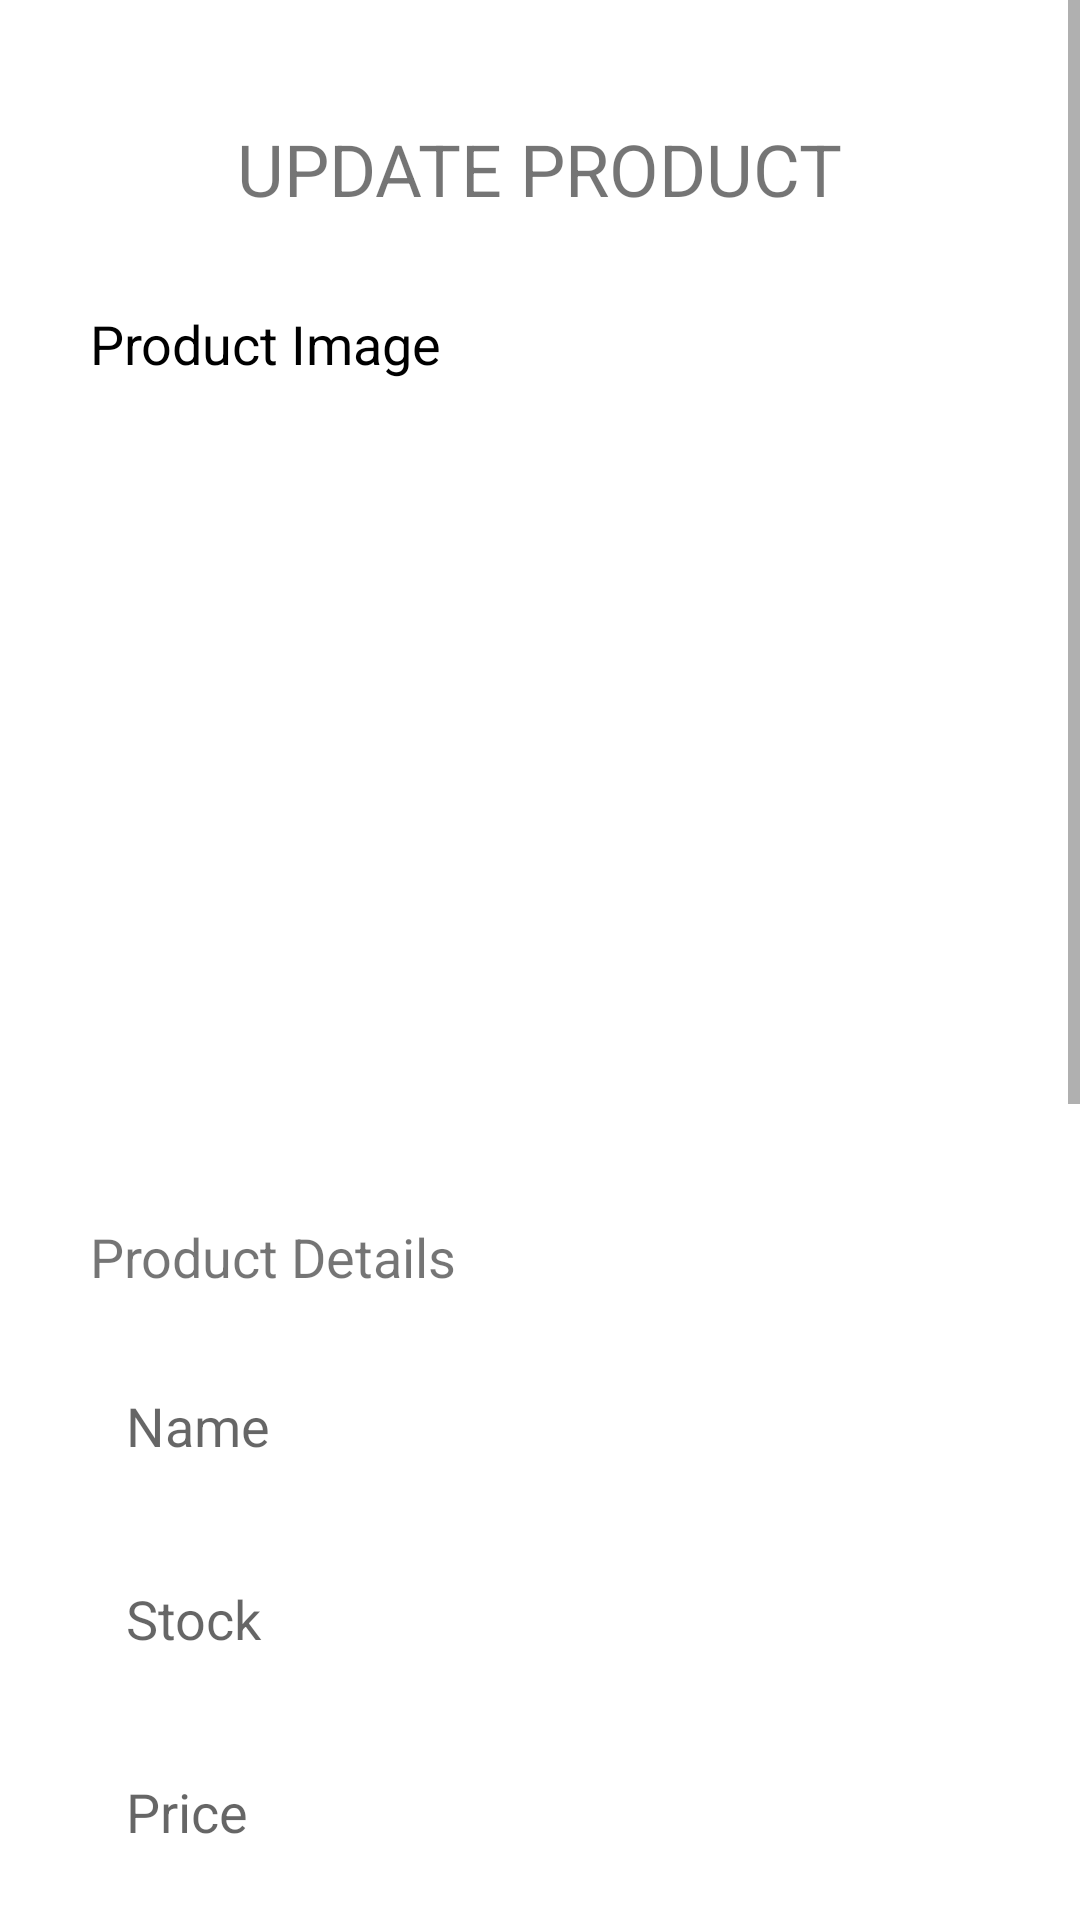

The Android layout XML behind this screen, and the referenced resources:
<!-- AndroidManifest.xml: application theme Theme.FarmersMarketplace.NoActionBar -->
<!-- res/layout/activity_product_update.xml -->
<?xml version="1.0" encoding="utf-8"?>
<LinearLayout xmlns:android="http://schemas.android.com/apk/res/android"
    xmlns:app="http://schemas.android.com/apk/res-auto"
    xmlns:tools="http://schemas.android.com/tools"
    android:layout_width="match_parent"
    android:layout_height="match_parent"
    tools:context=".store.StoreUpdateActivity"
    android:orientation="vertical"
    android:id="@+id/lay_product_update">

    <ScrollView
        android:layout_width="match_parent"
        android:layout_height="wrap_content">

        <LinearLayout
            android:layout_width="match_parent"
            android:layout_height="wrap_content"
            android:orientation="vertical"
            android:padding="20dp">

            <LinearLayout
                android:layout_width="match_parent"
                android:layout_height="wrap_content"
                android:padding="20dp"
                android:gravity="center">
                <TextView
                    android:layout_width="wrap_content"
                    android:layout_height="wrap_content"
                    android:text="UPDATE PRODUCT"
                    android:textSize="24sp" />

            </LinearLayout>

            <LinearLayout
                android:layout_width="match_parent"
                android:layout_height="wrap_content"
                android:gravity="center"
                android:orientation="vertical"
                android:padding="10dp">
                <TextView
                    android:layout_width="match_parent"
                    android:layout_height="wrap_content"
                    android:text="Product Image"
                    android:textSize="18sp"
                    android:textColor="@color/black"/>

                <ImageButton
                    android:id="@+id/ib_update_product_image"
                    android:layout_width="240dp"
                    android:layout_height="240dp"
                    android:background="@drawable/ic_category_vegetable"
                    android:layout_margin="10dp"/>

            </LinearLayout>

            <LinearLayout
                android:layout_width="match_parent"
                android:layout_height="wrap_content"
                android:orientation="vertical"
                android:padding="10dp">
                <TextView
                    android:layout_width="match_parent"
                    android:layout_height="wrap_content"
                    android:text="Product Details"
                    android:layout_marginBottom="20dp"
                    android:textSize="18sp"/>


                <com.google.android.material.textfield.TextInputEditText
                    android:id="@+id/et_update_product_name"
                    android:inputType="text"
                    android:layout_width="match_parent"
                    android:layout_height="match_parent"
                    android:layout_marginBottom="16dp"
                    android:hint="Name"
                    android:background="@drawable/bg_edittext"
                    android:padding="12dp" />

                <com.google.android.material.textfield.TextInputEditText
                    android:id="@+id/et_update_product_stock"
                    android:inputType=""
                    android:layout_width="match_parent"
                    android:layout_height="match_parent"
                    android:layout_marginBottom="16dp"
                    android:hint="Stock"
                    android:background="@drawable/bg_edittext"
                    android:padding="12dp" />

                <com.google.android.material.textfield.TextInputEditText
                    android:id="@+id/et_update_product_price"
                    android:inputType="text"
                    android:layout_width="match_parent"
                    android:layout_height="match_parent"
                    android:layout_marginBottom="16dp"
                    android:hint="Price"
                    android:background="@drawable/bg_edittext"
                    android:padding="12dp" />

            </LinearLayout>

            <LinearLayout
                android:layout_width="match_parent"
                android:layout_height="wrap_content"
                android:orientation="vertical"
                android:padding="10dp">
                <TextView
                    android:layout_width="wrap_content"
                    android:layout_height="wrap_content"
                    android:text="Product Type"
                    android:textSize="18sp"/>
                <RadioGroup
                    android:layout_width="match_parent"
                    android:layout_height="wrap_content"
                    android:orientation="vertical">
                    <RadioButton
                        android:id="@+id/radio_product_type_vegetable"
                        android:layout_width="wrap_content"
                        android:layout_height="wrap_content"
                        android:textSize="16sp"
                        android:text="Vegetable"
                        android:onClick="onRadioButtonClicked"/>
                    <RadioButton
                        android:id="@+id/radio_product_type_fruit"
                        android:layout_width="wrap_content"
                        android:layout_height="wrap_content"
                        android:textSize="16sp"
                        android:text="Fruit"
                        android:onClick="onRadioButtonClicked"/>

                    <RadioButton
                        android:id="@+id/radio_product_type_animal"
                        android:layout_width="wrap_content"
                        android:layout_height="wrap_content"
                        android:textSize="16sp"
                        android:text="Animal"
                        android:onClick="onRadioButtonClicked"/>
                    <RadioButton
                        android:id="@+id/radio_product_type_seed"
                        android:layout_width="wrap_content"
                        android:layout_height="wrap_content"
                        android:textSize="16sp"
                        android:text="Seed"
                        android:onClick="onRadioButtonClicked"/>

                </RadioGroup>

            </LinearLayout>

            <LinearLayout
                android:layout_width="match_parent"
                android:layout_height="wrap_content"
                android:orientation="vertical"
                android:padding="10dp">
                <TextView
                    android:layout_width="wrap_content"
                    android:layout_height="wrap_content"
                    android:text="Product Description"
                    android:textSize="18sp"/>

                <com.google.android.material.textfield.TextInputEditText
                    android:id="@+id/et_update_product_description"
                    android:layout_width="match_parent"
                    android:layout_height="wrap_content"
                    android:inputType="textMultiLine"
                    android:lines="3"
                    android:background="@drawable/bg_edittext"
                    android:hint="Description..."
                    android:gravity="top"
                    android:padding="12dp"
                    />
            </LinearLayout>

            <LinearLayout
                android:layout_width="match_parent"
                android:layout_height="wrap_content"
                android:gravity="center">
                <Button
                    android:id="@+id/btn_remove_product"
                    android:layout_width="wrap_content"
                    android:layout_height="wrap_content"
                    android:layout_gravity="center_horizontal"
                    android:layout_margin="10dp"
                    android:text="Remove"
                    android:backgroundTint="@color/red_400"/>
                <Button
                    android:id="@+id/btn_update_product"
                    android:layout_width="wrap_content"
                    android:layout_height="wrap_content"
                    android:layout_gravity="center_horizontal"
                    android:layout_margin="10dp"
                    android:backgroundTint="@color/green_400"
                    android:text="Update" />

            </LinearLayout>
        </LinearLayout>
    </ScrollView>

</LinearLayout>
<!-- resources referenced by this layout -->
<resources>
  <color name="black">#FF000000</color>
  <color name="green_400">#A18BC34A</color>
  <color name="red_400">#EF5350</color>
  <style name="Theme.FarmersMarketplace.NoActionBar">
          <item name="windowActionBar">false</item>
          <item name="windowNoTitle">true</item>
      </style>
</resources>
